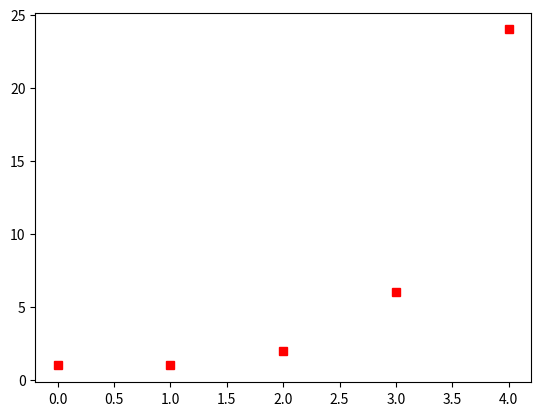

This chart was generated by the following Python code:
#!/usr/bin/env python3
# -*- coding: utf-8 -*-
"""
Created on Thu Aug 29 10:50:12 2019

@author: fernandopuricelli
"""

""" Esta implementación de Factorial es una forma de resolverlo
No es la mejor...más adelante en la materia vamos a ver otra
"""

def serieFactorial(numero):
    cuenta=numero
    for i in range(numero-1,1,-1):
        cuenta=cuenta*i
    return(cuenta)

def factorial(numero):
    factorial=0
    if (numero==0):
        factorial=1
    else:
        factorial=serieFactorial(numero)
    return(factorial)
    

""" Para jugar un rato......
Python tiene una librería para graficar que se llama 
MatPlotLib
referencia: http://www.iac.es/sieinvens/python-course/source/matplotlib.html

Supongamos que queremos graficar el factorial de una serie de números...

Acá va el ejemplo:
    
"""

# importar el módulo pyplot
import matplotlib.pyplot as plt

# vamos a poner puntos del gráfico primero, cada punto del eje X es un número
# el eje Y será el factorial de se punto X

# esta instrucción arma una figura donde se van a graficar los puntos
plt.figure()

""" prueben cambiar la cantidad de puntos y vean qué pasa.
No usar números muy grandes porque el factorial se dispara !!! y como es un
gráfico simple las escalas quedan mal...
es para que vean otras cosas....
"""

cantidadDePuntos=4
for x in range(cantidadDePuntos+1):
    # función factorial (que la definimos arriba)
    y=factorial(x)
    
    #ahora le decimos a la librería que vaya graficando puntos
    plt.plot(x,y,'rs')
    
